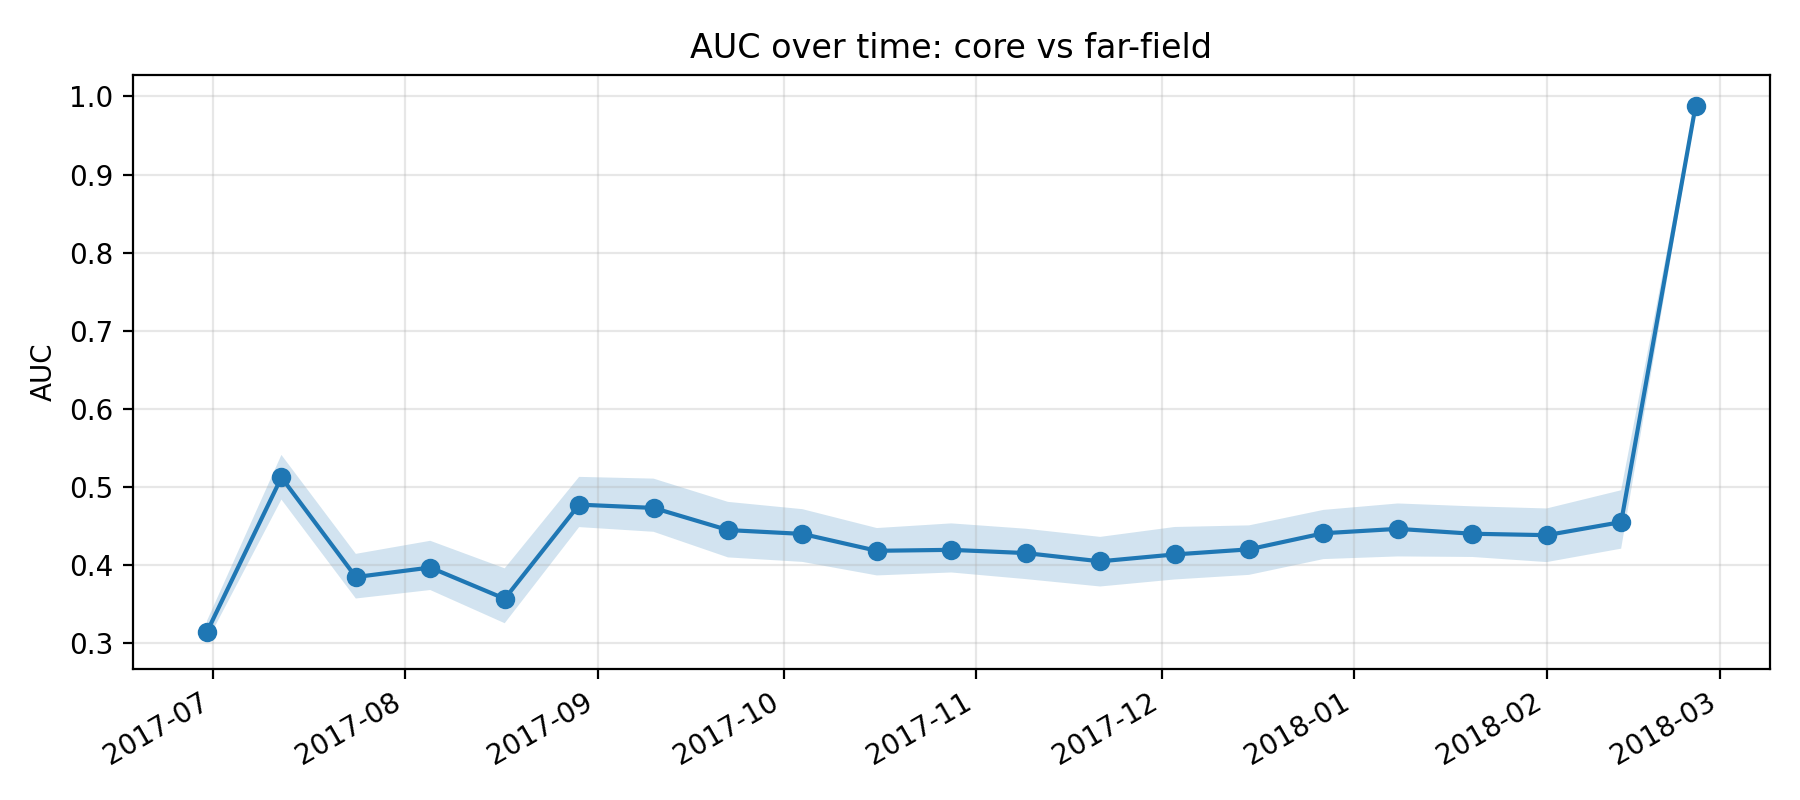

The table this chart was drawn from, first rows:
k, epoch_col, epoch_date, auc, auc_ci_lo, auc_ci_hi, is_near_event_window
11, D20170630, 2017-06-30, 0.3141, 0.3016, 0.3282, 0
12, D20170712, 2017-07-12, 0.5119, 0.4836, 0.5408, 0
13, D20170724, 2017-07-24, 0.3843, 0.3568, 0.414, 0
14, D20170805, 2017-08-05, 0.3965, 0.3677, 0.4307, 0
15, D20170817, 2017-08-17, 0.3565, 0.3251, 0.3955, 0
16, D20170829, 2017-08-29, 0.4771, 0.4483, 0.5126, 0
17, D20170910, 2017-09-10, 0.4728, 0.4423, 0.5104, 0
18, D20170922, 2017-09-22, 0.4445, 0.4095, 0.4806, 0
19, D20171004, 2017-10-04, 0.4396, 0.4037, 0.4713, 0
20, D20171016, 2017-10-16, 0.4179, 0.3864, 0.4471, 0
21, D20171028, 2017-10-28, 0.4191, 0.3901, 0.453, 0
22, D20171109, 2017-11-09, 0.415, 0.3817, 0.4462, 0
23, D20171121, 2017-11-21, 0.4044, 0.3722, 0.4357, 0
24, D20171203, 2017-12-03, 0.4132, 0.3812, 0.4484, 0
25, D20171215, 2017-12-15, 0.4198, 0.3871, 0.4505, 0
26, D20171227, 2017-12-27, 0.4404, 0.4073, 0.4703, 1
27, D20180108, 2018-01-08, 0.446, 0.4107, 0.4786, 1
28, D20180120, 2018-01-20, 0.4398, 0.41, 0.4749, 1
29, D20180201, 2018-02-01, 0.438, 0.4035, 0.4722, 1
30, D20180213, 2018-02-13, 0.4547, 0.4207, 0.4955, 1
31, D20180225, 2018-02-25, 0.9878, 0.9796, 0.9933, 0
